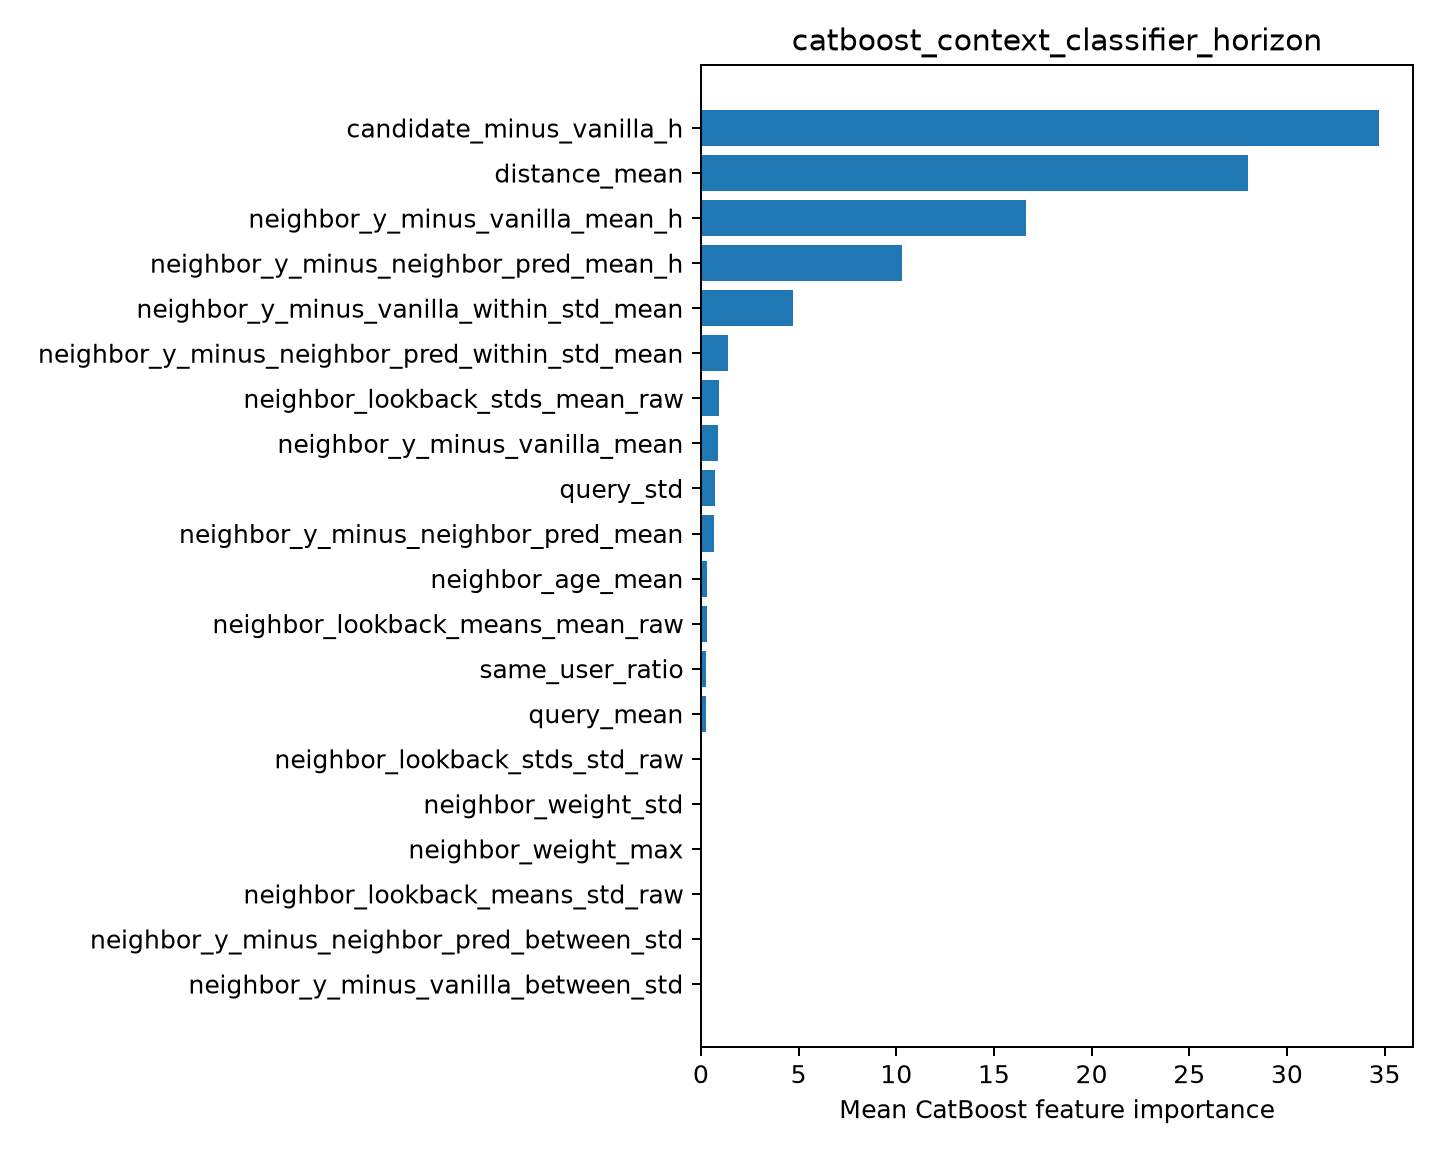

The data file committed next to this chart (first rows):
feature, importance
candidate_minus_vanilla_h, 34.72
distance_mean, 28
neighbor_y_minus_vanilla_mean_h, 16.62
neighbor_y_minus_neighbor_pred_mean_h, 10.27
neighbor_y_minus_vanilla_within_std_mean, 4.703
neighbor_y_minus_neighbor_pred_within_st…, 1.393
neighbor_lookback_stds_mean_raw, 0.9083
neighbor_y_minus_vanilla_mean, 0.8741
query_std, 0.7043
neighbor_y_minus_neighbor_pred_mean, 0.6451
neighbor_age_mean, 0.3335
neighbor_lookback_means_mean_raw, 0.2969
same_user_ratio, 0.2721
query_mean, 0.2637
neighbor_lookback_stds_std_raw, 0.0
neighbor_weight_std, 0.0
neighbor_weight_max, 0.0
neighbor_lookback_means_std_raw, 0.0
neighbor_y_minus_neighbor_pred_between_s…, 0.0
neighbor_y_minus_vanilla_between_std, 0.0
